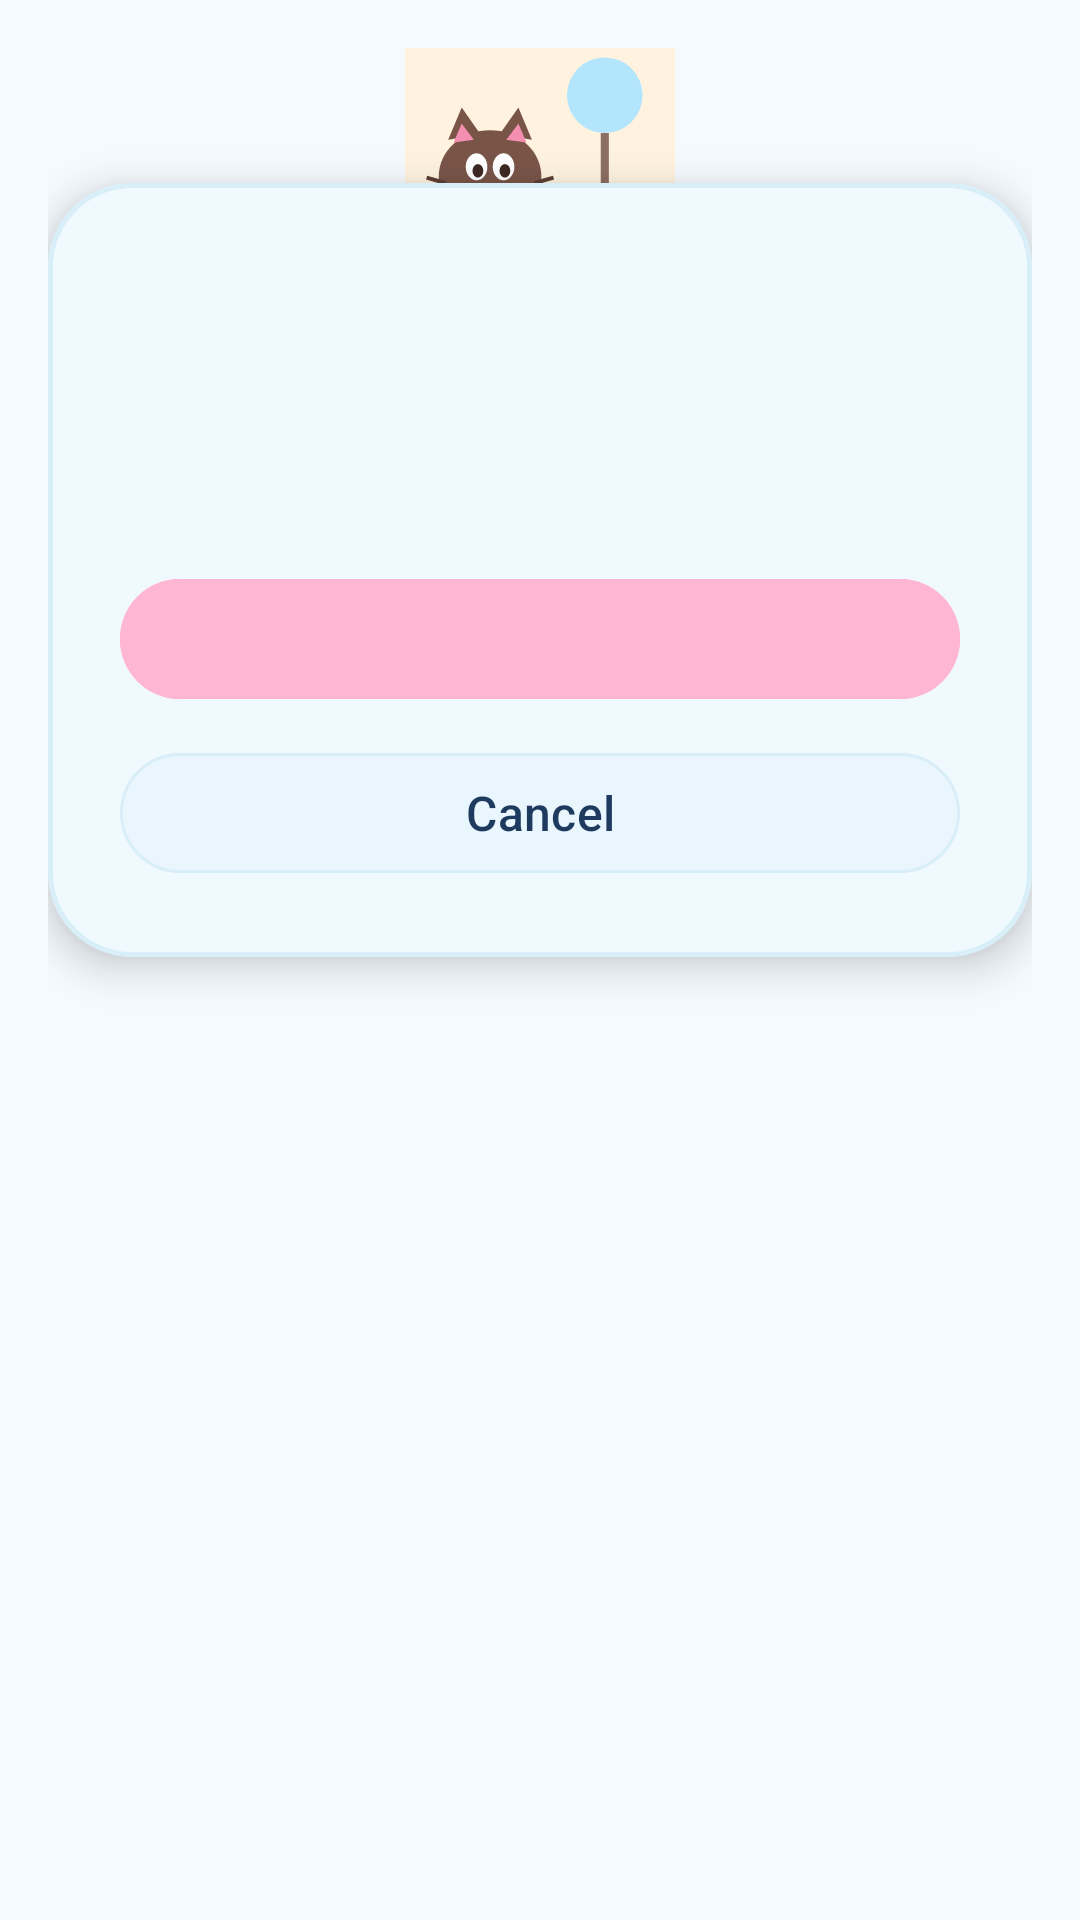

This screen was rendered from an Android layout file. Write that file and the resources it references.
<!-- AndroidManifest.xml: application theme Theme.CozyPuzzle -->
<!-- res/layout/dialog_cozy_confirm.xml -->
<?xml version="1.0" encoding="utf-8"?>
<FrameLayout xmlns:android="http://schemas.android.com/apk/res/android"
    xmlns:app="http://schemas.android.com/apk/res-auto"
    xmlns:tools="http://schemas.android.com/tools"
    android:layout_width="match_parent"
    android:layout_height="wrap_content"
    android:padding="16dp">

    
    <com.google.android.material.card.MaterialCardView
        android:layout_width="match_parent"
        android:layout_height="wrap_content"
        android:layout_marginTop="45dp"
        app:cardBackgroundColor="@color/cozy_card_background"
        app:cardCornerRadius="@dimen/cat_puzzle_dialog_radius"
        app:cardElevation="8dp"
        app:strokeColor="@color/cozy_card_stroke"
        app:strokeWidth="@dimen/card_stroke_width">

        <LinearLayout
            android:layout_width="match_parent"
            android:layout_height="wrap_content"
            android:gravity="center_horizontal"
            android:orientation="vertical"
            android:paddingHorizontal="24dp"
            android:paddingTop="50dp"
            android:paddingBottom="24dp">

            
            <TextView
                android:id="@+id/tv_confirm_title"
                android:layout_width="wrap_content"
                android:layout_height="wrap_content"
                android:fontFamily="sans-serif-medium"
                android:textColor="@color/cozy_navy_text"
                android:textSize="20sp"
                android:textStyle="bold"
                tools:text="Reset Game?" />

            
            <TextView
                android:id="@+id/tv_confirm_message"
                android:layout_width="wrap_content"
                android:layout_height="wrap_content"
                android:layout_marginTop="12dp"
                android:fontFamily="sans-serif"
                android:gravity="center"
                android:textColor="@color/cozy_subtext"
                android:textSize="14sp"
                tools:text="Are you sure you want to start over?" />

            
            <com.google.android.material.button.MaterialButton
                android:id="@+id/btn_confirm_positive"
                android:layout_width="match_parent"
                android:layout_height="@dimen/button_height_pill"
                android:layout_marginTop="20dp"
                android:backgroundTint="@color/cozy_pastel_pink"
                android:fontFamily="sans-serif-medium"
                android:textAllCaps="false"
                android:textColor="@color/white"
                android:textSize="@dimen/text_size_button"
                android:textStyle="bold"
                app:cornerRadius="@dimen/button_corner_radius_pill"
                tools:text="Reset" />

            
            <com.google.android.material.button.MaterialButton
                android:id="@+id/btn_confirm_negative"
                android:layout_width="match_parent"
                android:layout_height="@dimen/button_height_pill"
                android:layout_marginTop="10dp"
                android:backgroundTint="@color/cozy_pastel_blue_container"
                android:fontFamily="sans-serif-medium"
                android:text="@android:string/cancel"
                android:textAllCaps="false"
                android:textColor="@color/cozy_navy_text"
                android:textSize="@dimen/text_size_button"
                app:cornerRadius="@dimen/button_corner_radius_pill"
                app:strokeColor="@color/cozy_card_stroke"
                app:strokeWidth="1dp" />

        </LinearLayout>

    </com.google.android.material.card.MaterialCardView>

    
    <ImageView
        android:id="@+id/iv_peeking_cat"
        android:layout_width="@dimen/cat_puzzle_dialog_peeking_cat_size"
        android:layout_height="@dimen/cat_puzzle_dialog_peeking_cat_size"
        android:layout_gravity="top|center_horizontal"
        android:contentDescription="@null"
        android:src="@drawable/img_puzzle_cute_cat" />

</FrameLayout>
<!-- resources referenced by this layout -->
<resources>
  <color name="cozy_card_background">#FFFFFFFF</color>
  <color name="cozy_card_stroke">#FFD8EEF8</color>
  <color name="cozy_navy_text">#FF1E3A5F</color>
  <color name="cozy_pastel_blue_container">#FFEAF6FD</color>
  <color name="cozy_pastel_pink">#FFFFB6D2</color>
  <color name="cozy_subtext">#FF6B7F96</color>
  <color name="white">#FFFFFFFF</color>
  <dimen name="button_corner_radius_pill">28dp</dimen>
  <dimen name="button_height_pill">48dp</dimen>
  <dimen name="card_stroke_width">1.5dp</dimen>
  <dimen name="cat_puzzle_dialog_peeking_cat_size">90dp</dimen>
  <dimen name="cat_puzzle_dialog_radius">28dp</dimen>
  <dimen name="text_size_button">16sp</dimen>
  <!-- drawable img_puzzle_cute_cat: vector/xml drawable (drawable, 2164 chars, omitted) -->
  <style name="Theme.CozyPuzzle" parent="Base.Theme.CozyPuzzle" />
  <style name="Base.Theme.CozyPuzzle" parent="Theme.Material3.DayNight.NoActionBar">
          <item name="colorPrimary">@color/cozy_pastel_blue</item>
          <item name="colorOnPrimary">@color/white</item>
          <item name="colorPrimaryContainer">@color/cozy_pastel_blue_container</item>
          <item name="colorOnPrimaryContainer">@color/cozy_navy_text</item>
          <item name="colorSecondary">@color/cozy_pastel_pink</item>
          <item name="colorOnSecondary">@color/white</item>
          <item name="colorSecondaryContainer">@color/cozy_pastel_pink_light</item>
          <item name="colorOnSecondaryContainer">@color/cozy_pastel_pink_dark</item>
          <item name="colorSurface">@color/white</item>
          <item name="colorOnSurface">@color/cozy_navy_text</item>
          <item name="android:colorBackground">@color/cozy_bg_screen</item>
      </style>
  <color name="cozy_pastel_blue">#FF83D4F7</color>
  <color name="cozy_pastel_pink_light">#FFFFE8F0</color>
  <color name="cozy_pastel_pink_dark">#FFF06292</color>
  <color name="cozy_bg_screen">#FFF5FAFF</color>
</resources>
